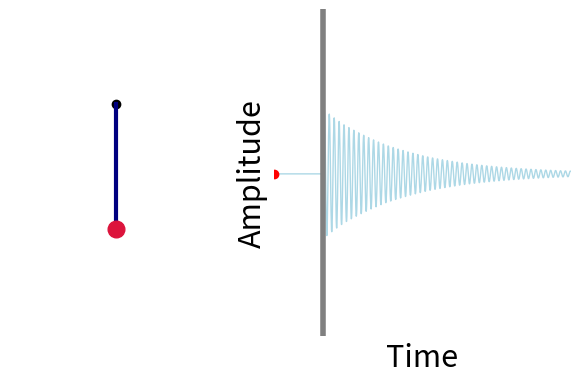

The matplotlib source for this figure: (Note: this script raises an exception after producing the figure.)
import numpy as np
import matplotlib.pyplot as plt
from matplotlib.patches import Circle
from matplotlib.animation import FuncAnimation, PillowWriter

# ==========================================================
# Parameters
# ==========================================================

FREQ = 5.0          # Hz
DAMPING = 0.05 / FREQ      # damping ratio
A = 1               # impulse amplitude
T_PULSE = 2.0       # s
T_END = 12.0        # s
DT = 0.01           # s

FNTSIZE = 22

# ==========================================================
# Simulate damped harmonic oscillator
#
# x'' + 2*zeta*omega*x' + omega^2*x = 0
#
# Impulse applied at t=1 s by adding velocity A
# ==========================================================

omega = 2 * np.pi * FREQ

t = np.arange(0, T_END + DT, DT)

x = np.zeros_like(t)
v = np.zeros_like(t)

pulse_idx = np.argmin(np.abs(t - T_PULSE))

# velocity jump from impulse
v[pulse_idx] += A

for i in range(pulse_idx, len(t) - 1):

    a = (
        -2 * DAMPING * omega * v[i]
        - omega**2 * x[i]
    )

    v[i + 1] = v[i] + a * DT
    x[i + 1] = x[i] + v[i + 1] * DT

# ==========================================================
# Figure setup
# 15 cm x 10 cm
# ==========================================================

cm = 1 / 2.54

fig, (ax_pendulum, ax_signal) = plt.subplots(
    1,
    2,
    figsize=(15 * cm, 10 * cm),
    gridspec_kw={"width_ratios": [1, 1.4]},
)

# ==========================================================
# Left panel : Pendulum
# ==========================================================

L = 2.0
theta_max = np.deg2rad(45)

amp_scale = np.max(np.abs(x))
if amp_scale == 0:
    amp_scale = 1.0

# pulse background
pulse_time = np.linspace(0, T_END, 1000)
pulse_signal = A * np.exp(-((pulse_time - T_PULSE) / 0.05) ** 2)

pulse_x = -1.35 + 0.6 * pulse_time / T_END
pulse_y = 1.10 + 0.32 * pulse_signal

#ax_pendulum.plot(
#    pulse_x,
#    pulse_y,
#    color="lightcoral",
#    linewidth=3,
#    alpha=0.7,
#)

circle = Circle(
    (0, 0),
    L,
    fill=False,
    linestyle="--",
    color="gray",
    linewidth=1.5,
)
#ax_pendulum.add_patch(circle)

pivot = ax_pendulum.plot(
    0,
    0,
    "ko",
    markersize=6,
)[0]

rod, = ax_pendulum.plot(
    [],
    [],
    color="navy",
    linewidth=3,
)

mass, = ax_pendulum.plot(
    [],
    [],
    "o",
    color="crimson",
    markersize=12,
)

time_text = ax_pendulum.text(
    -1.4,
    -1.3,
    "",
    fontsize=10,
)

ax_pendulum.set_aspect("equal")
ax_pendulum.set_xlim(-1.7, 1.7)
ax_pendulum.set_ylim(-2.3, .1)
#ax_pendulum.set_title("Pendulum Representation")
ax_pendulum.axis("off")

# ==========================================================
# Right panel : Signal history
# ==========================================================

ax_signal.plot(
    t,
    x,
    color="lightblue",
    linewidth=1,
)

ax_signal.axvline(
    T_PULSE,
    color="gray",
    linestyle="-",
    linewidth=4,
    label="Impulse",
)

history_line, = ax_signal.plot(
    [],
    [],
    color="navy",
    linewidth=2,
)

current_point, = ax_signal.plot(
    [],
    [],
    "ro",
)

ax_signal.set_xlim(0, T_END)

margin = 0.05
ax_signal.set_ylim(
    np.min(x) - margin,
    np.max(x) + margin,
)

ax_signal.set_xlabel("Time", fontsize=FNTSIZE)
ax_signal.set_ylabel("Amplitude", fontsize=FNTSIZE)
#ax_signal.set_title("Damped harmonic oscillator")
ax_signal.grid(True, alpha=0.3)
#ax_signal.legend()

ax_signal.set_xticks([])
ax_signal.set_yticks([])

ax_signal.spines['top'].set_visible(False)
ax_signal.spines['left'].set_visible(False)
ax_signal.spines['right'].set_visible(False)
ax_signal.spines['bottom'].set_visible(False)

# ==========================================================
# Animation
# ==========================================================

frame_step = 2
frame_indices = np.arange(0, len(t), frame_step)

def update(frame_index):

    theta = theta_max * x[frame_index] / amp_scale

    px = L * np.sin(theta)
    py = -L * np.cos(theta)

    rod.set_data(
        [0, px],
        [0, py]
    )

    mass.set_data(
        [px],
        [py]
    )

    history_line.set_data(
        t[:frame_index + 1],
        x[:frame_index + 1]
    )

    current_point.set_data(
        [t[frame_index]],
        [x[frame_index]]
    )

    #time_text.set_text(
    #    f"t = {t.2f} s"
    #)

    return (
        rod,
        mass,
        history_line,
        current_point,
        time_text,
    )

animation = FuncAnimation(
    fig,
    update,
    frames=frame_indices,
    interval=20,
    blit=True,
)

plt.tight_layout()

print("Saving GIF...")

animation.save(
    "../vids/damped_harmonic_oscillator_5.gif",
    writer=PillowWriter(fps=30),
)

print("Saved: damped_harmonic_oscillator.gif")

plt.show()
